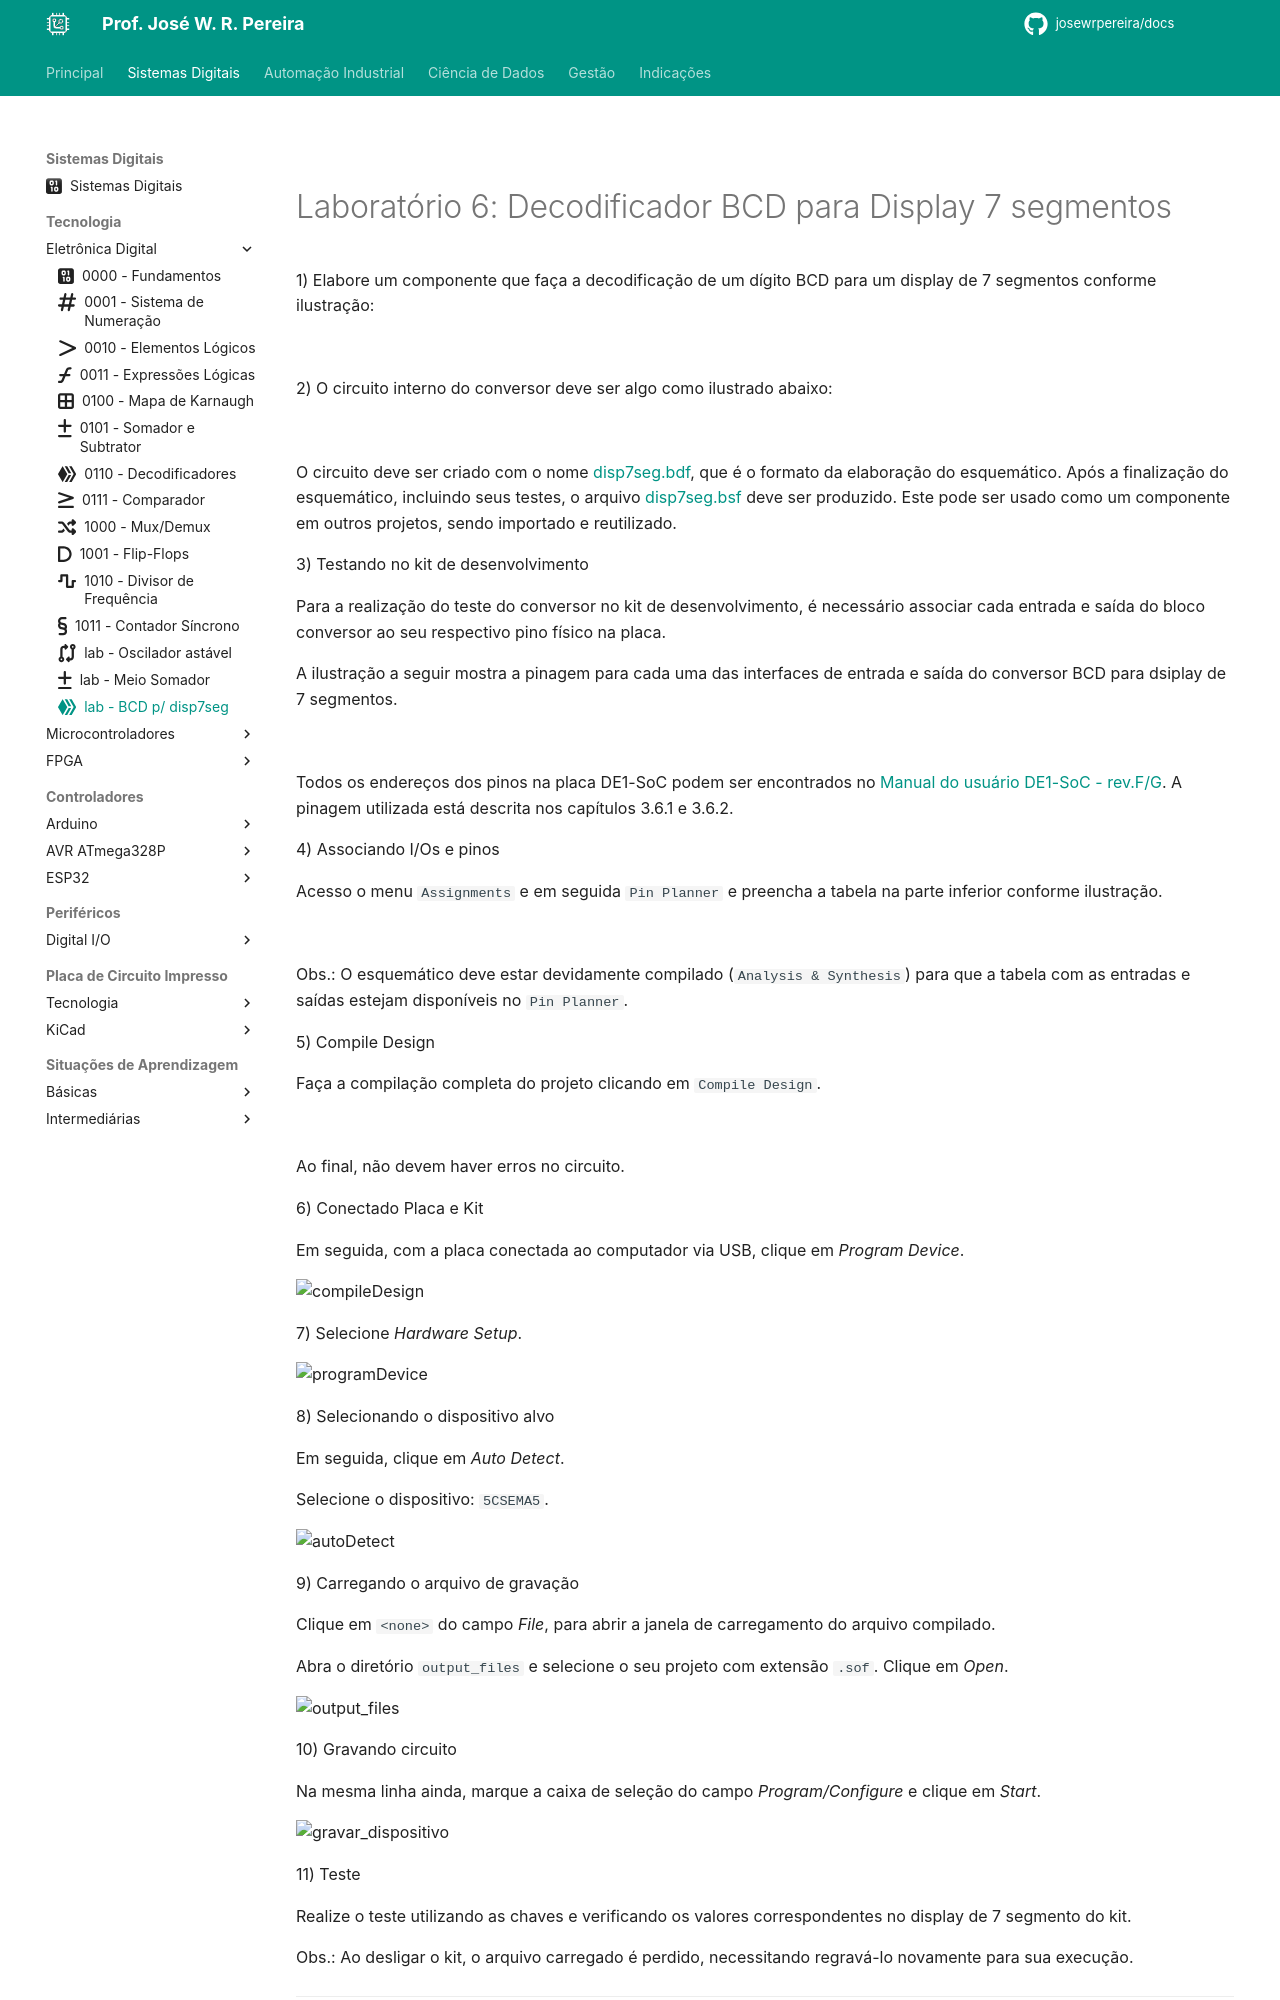

repository: JoseWRPereira/docs · page: digitais/Tecnologia/eletronicaDigital/sdiglab6-decodificadores/index.html · generator: mkdocs

---
title: lab - BCD p/ disp7seg
icon: fontawesome/brands/hive
author: José W. R. Pereira
tags: 
    - Sistemas Digitais
    - Eletrônica Digital
    - Circuitos Combinacionais
    - Decodificadores
---

#
